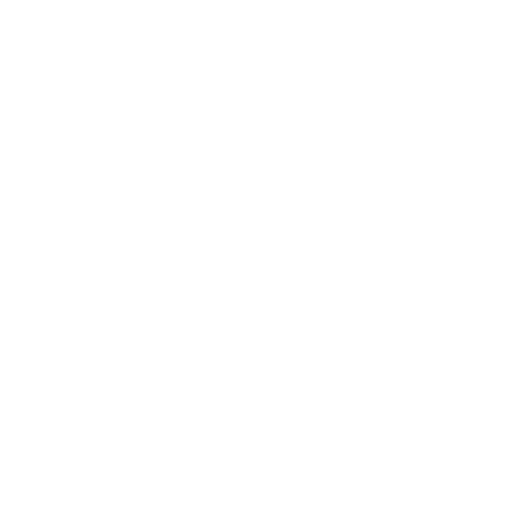
t = 0.00 s
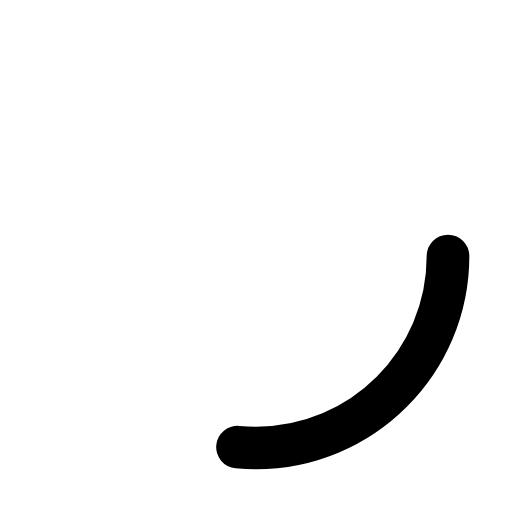
t = 0.15 s
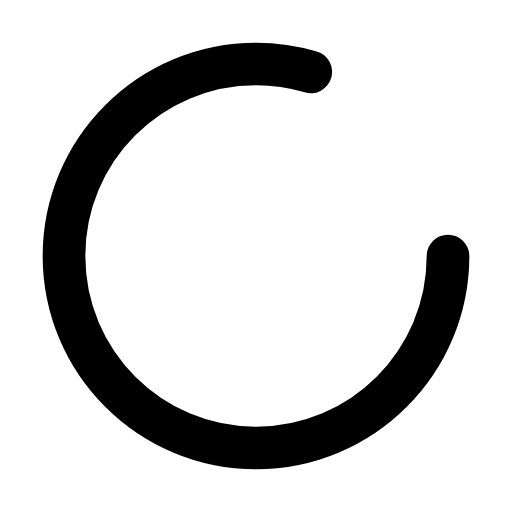
t = 0.45 s
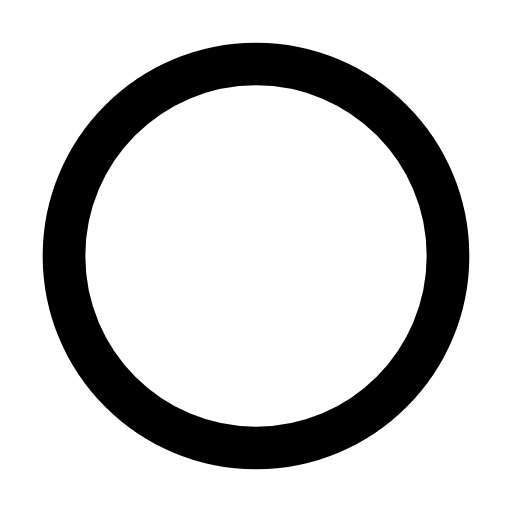
t = 0.70 s
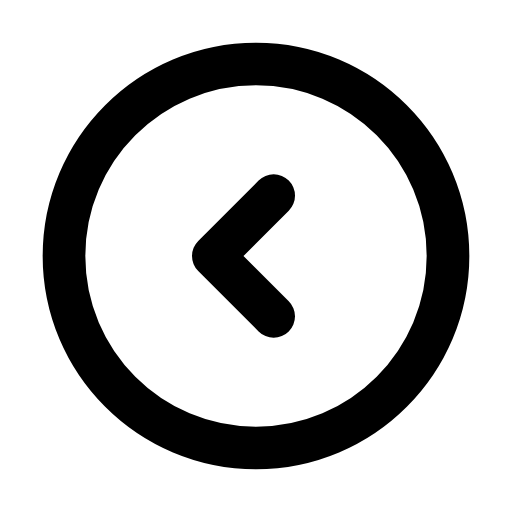
t = 0.90 s
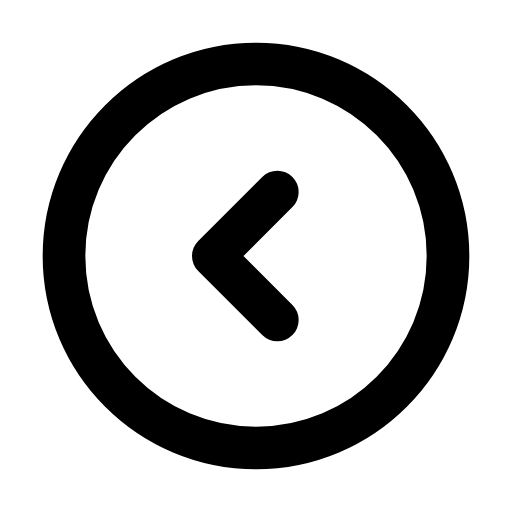
t = 1.10 s

The animated SVG that drew these frames (rendered in a browser with its animation timeline set to each time). Animation: 2 SMIL elements (animate=2); one cycle of 1.10 s.

<svg xmlns="http://www.w3.org/2000/svg" width="24" height="24" viewBox="0 0 24 24"><g fill="none" stroke="currentColor" stroke-linecap="round" stroke-linejoin="round" stroke-width="2"><path stroke-dasharray="60" d="M21 12c0 4.97 -4.03 9 -9 9c-4.97 0 -9 -4.03 -9 -9c0 -4.97 4.03 -9 9 -9c4.97 0 9 4.03 9 9Z"><animate fill="freeze" attributeName="stroke-dashoffset" dur="0.6s" values="60;0"/></path><path stroke-dasharray="8" stroke-dashoffset="8" d="M10 12l3 -3M10 12l3 3"><animate fill="freeze" attributeName="stroke-dashoffset" begin="0.7s" dur="0.4s" to="0"/></path></g></svg>
